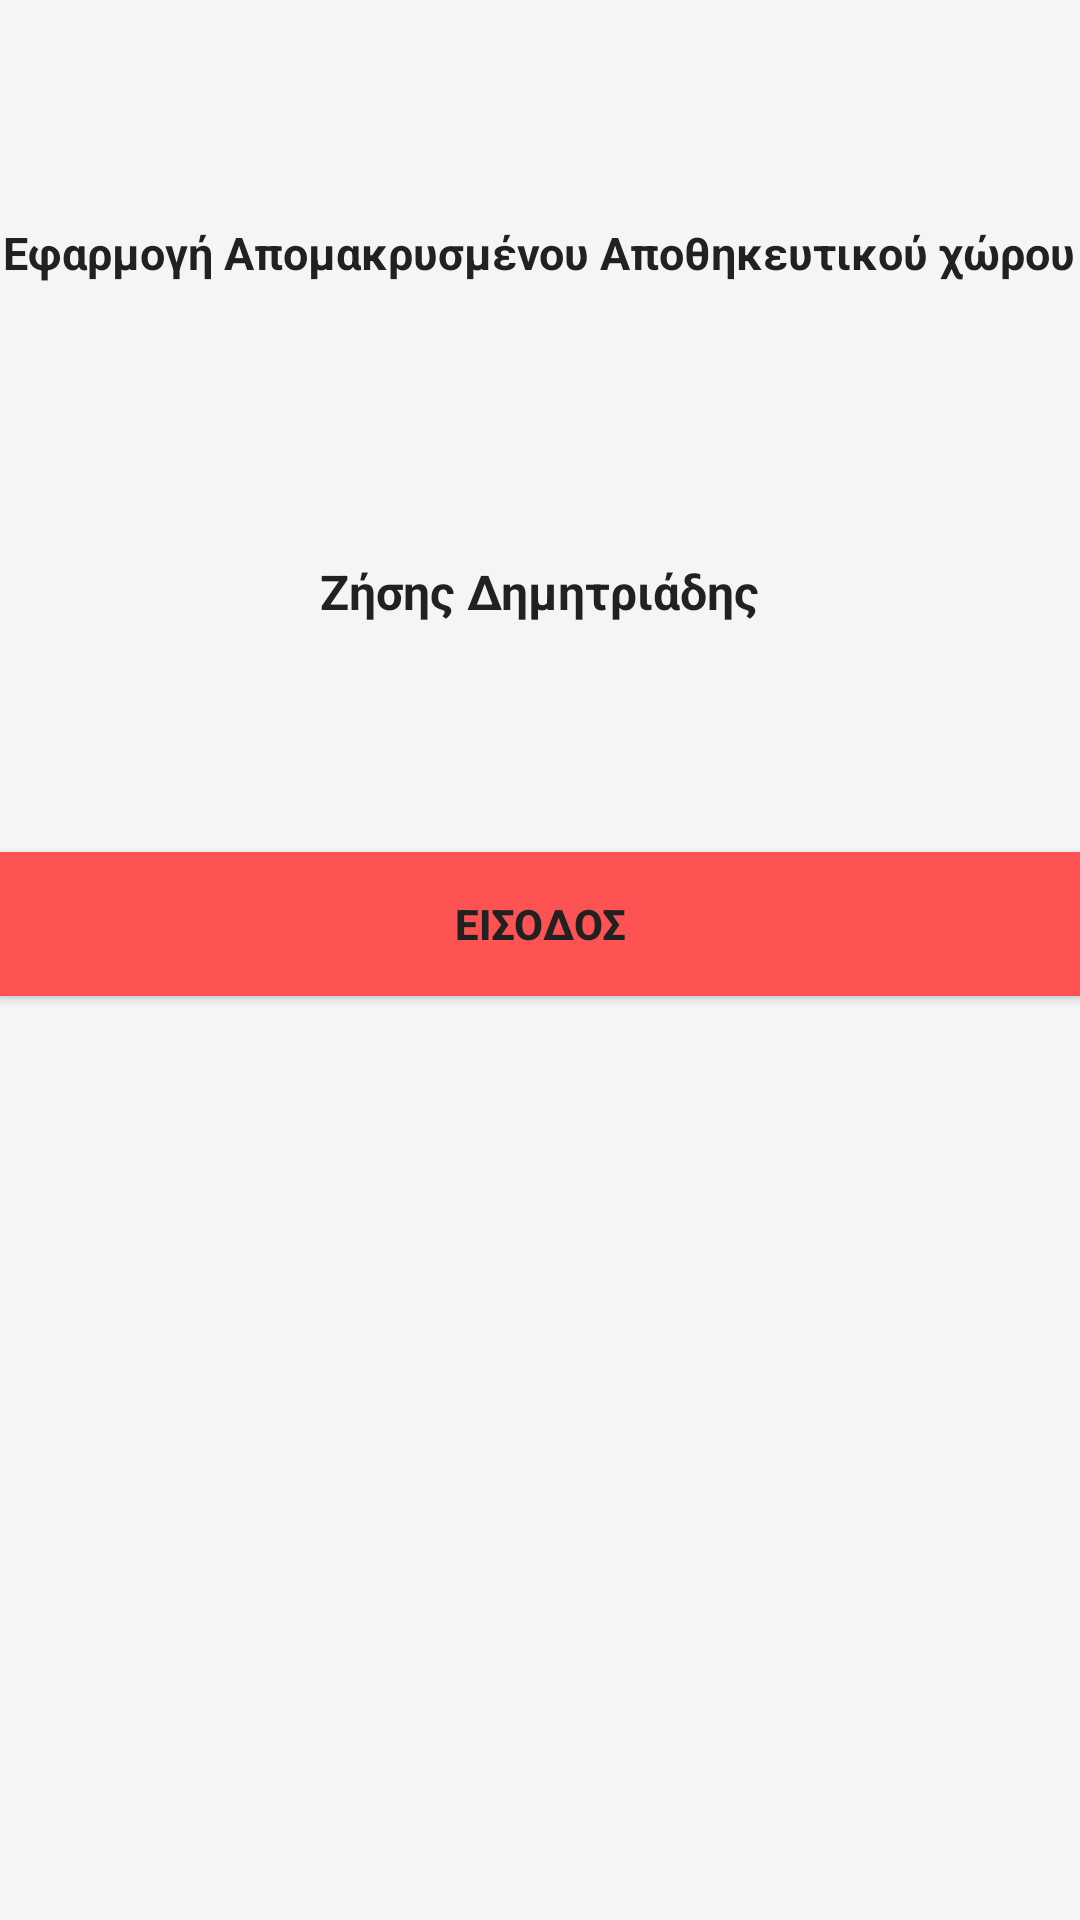

Reconstruct the res/layout file that produces this screen, plus the resources it refers to.
<!-- AndroidManifest.xml: activity theme AppTheme -->
<!-- res/layout/activity_main.xml -->
<?xml version="1.0" encoding="utf-8"?>
<RelativeLayout xmlns:android="http://schemas.android.com/apk/res/android"
    xmlns:app="http://schemas.android.com/apk/res-auto"
    xmlns:tools="http://schemas.android.com/tools"
    android:layout_width="match_parent"
    android:layout_height="match_parent"
    android:fitsSystemWindows="true"
    android:background="@color/colorBakground"
    tools:context="com.example.zisis.sdy61_ge5.MainActivity">

    <android.support.design.widget.AppBarLayout
        android:layout_width="match_parent"
        android:layout_height="wrap_content"
        android:theme="@style/AppTheme.AppBarOverlay"
        android:id="@+id/view">



    </android.support.design.widget.AppBarLayout>

    <TextView
        android:layout_width="wrap_content"
        android:layout_height="wrap_content"
        android:text="Εφαρμογή Απομακρυσμένου Αποθηκευτικού χώρου"
        android:id="@+id/textWelcome"
        android:textColor="@color/colorTextPrimary"
        android:textStyle="bold"
        android:textSize="15dp"
        android:layout_below="@+id/view"
        android:layout_centerHorizontal="true"
        android:layout_marginTop="74dp" />

    <TextView
        android:layout_width="wrap_content"
        android:layout_height="wrap_content"
        android:text="Ζήσης Δημητριάδης"
        android:id="@+id/textName"
        android:textColor="@color/colorTextPrimary"
        android:textStyle="bold"
        android:textSize="16dp"
        android:layout_below="@+id/textWelcome"
        android:layout_centerHorizontal="true"
        android:layout_marginTop="92dp" />

    <Button
        android:layout_width="wrap_content"
        android:layout_height="wrap_content"
        android:text="ΕΙΣΟΔΟΣ"
        android:textStyle="bold"
        android:id="@+id/btnEntry"
        android:background="@color/colorAccent"
        android:layout_marginTop="76dp"
        android:layout_below="@+id/textName"
        android:layout_alignParentLeft="true"
        android:layout_alignParentStart="true"
        android:layout_alignParentRight="true"
        android:layout_alignParentEnd="true" />


</RelativeLayout>
<!-- resources referenced by this layout -->
<resources>
  <color name="colorAccent">#FF5252</color>
  <color name="colorBakground">#F5F5F5</color>
  <color name="colorTextPrimary">#212121</color>
  <style name="AppTheme.AppBarOverlay" parent="ThemeOverlay.AppCompat.Dark.ActionBar" />
  <style name="AppTheme" parent="Theme.AppCompat.Light">
          
          <item name="colorPrimary">@color/colorPrimary</item>
          <item name="colorPrimaryDark">@color/colorPrimaryDark</item>
          <item name="colorAccent">@color/colorAccent</item>
          <item name="android:textColorPrimary">@color/colorTextPrimary</item>
          <item name="android:textColorSecondary">@color/colorTextSecondary</item>
          <item name="android:icon">@color/icons</item>
          <item name="android:divider">@color/divider</item>
          <item name="android:colorBackground">@color/colorBakground</item>
      </style>
  <color name="colorPrimary">#4CAF50</color>
  <color name="colorPrimaryDark">#388E3C</color>
  <color name="colorTextSecondary">#757575</color>
  <color name="icons">#FFFFFF</color>
  <color name="divider">#BDBDBD</color>
</resources>
